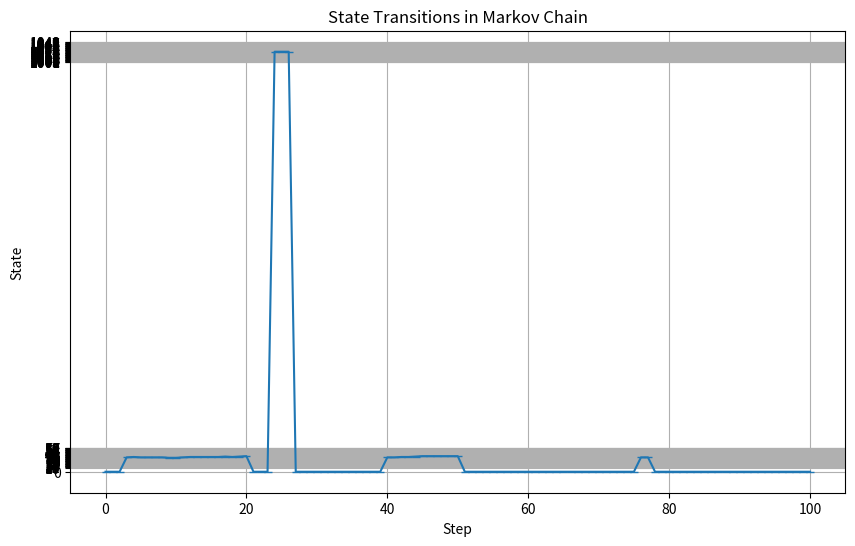

Generate this figure with matplotlib:
import numpy as np
import random
import matplotlib.pyplot as plt
import sys
sys.path.insert(0, 'DIAMOND')

class Traffic_Probability_Model:
    def __init__(self,     transition_matrix_properties = {
                                    'mice_start_from' : 10,
                                    'elephent_start_from' : 1000,

                                    'p_mice' : 0.05,
                                    'p_elephent' : 0.05,
                                    'p_idle' : 0.9,

                                    'p_finish' : 0.1,
                                    'p_same' : 0.5,
                                    'p_minus' : 0.2,
                                    'p_plus' : 0.2,
                                    'Num_of_states': 101                           
    }):
        
        """
        Initializes the Markov chain.
        
        :param transition_matrix: 2D NumPy array representing the transition probabilities between states.
        :param states: List of possible states.
        :param initial_state: (Optional) Initial state. If None, a random state is chosen.
        """
        if type(transition_matrix_properties) != dict:
            self.transition_matrix = np.array(transition_matrix_properties)
        else:
            self.transition_matrix = self.create_transition_matrix( 
                                                                    mice_start_from = transition_matrix_properties['mice_start_from'],
                                                                    elephent_start_from = transition_matrix_properties['elephent_start_from'],

                                                                    p_mice = transition_matrix_properties['p_mice'],
                                                                    p_elephent = transition_matrix_properties['p_elephent'],
                                                                    p_idle = transition_matrix_properties['p_idle'],

                                                                    p_finish = transition_matrix_properties['p_finish'],
                                                                    p_same = transition_matrix_properties['p_same'],
                                                                    p_minus = transition_matrix_properties['p_minus'],
                                                                    p_plus = transition_matrix_properties['p_plus'],
                                                                    
                                                                    Num_of_states = transition_matrix_properties['Num_of_states'])

        self.states = [0] + [i + transition_matrix_properties['mice_start_from'] for i in range(0,int((transition_matrix_properties['Num_of_states']-1)/2))] + [i + transition_matrix_properties['elephent_start_from'] for i in range(0,int((transition_matrix_properties['Num_of_states']-1)/2))]
        self.state = 0

    def step(self):
        """
        Takes one step in the Markov Chain by transitioning to the next state based on the transition matrix.
        """
        current_state_index = self.states.index(self.state)
        next_state_index = np.random.choice(len(self.states), p=self.transition_matrix[current_state_index])
        self.state = self.states[next_state_index]
        return self.state
    
    def simulate(self, num_steps):
        """
        Simulates the Markov Chain for a given number of steps.
        
        :param num_steps: The number of steps to simulate.
        :return: A list of states visited during the simulation.
        """
        state_history = [self.state]
        for _ in range(num_steps):
            self.step()
            state_history.append(self.state)
        return state_history
    
    def create_transition_matrix(self,
                                mice_start_from = 10,
                                elephent_start_from = 1000,
                                p_mice = 0.05,
                                p_elephent = 0.05,
                                p_idle = 0.9,

                                p_finish = 0.1,
                                p_same = 0.5,
                                p_minus = 0.2,
                                p_plus = 0.2,
                                
                                Num_of_states = 11
                                ):


        #states
        state_zero = ['State_0']
        state_mice = [f'State_{state}'  for state in range(mice_start_from,int(mice_start_from+(Num_of_states-1)/2))]
        states_elephent = [f'State_{state}'  for state in range(elephent_start_from,int(elephent_start_from+(Num_of_states-1)/2))]
        states = state_zero + state_mice + states_elephent
        
        # transition_matrix = np.zeros([Num_of_states,Num_of_states])
        center_state_mice = int(len(state_mice)/2 )+1
        center_state_elephent = int(len(state_mice)  + len(states_elephent)/2 )+1
        
        # fisrt row
        fisrt = np.zeros([1,Num_of_states])
        fisrt[0,center_state_mice] = p_mice
        fisrt[0,center_state_elephent] = p_elephent

        # mice
        mice = np.zeros([len(state_mice),Num_of_states]) * p_same
        mice[:,0] = p_finish
        mice[0,2] = 2*p_plus
        mice[-1,mice.shape[0]-1] = 2*p_minus
        for n in range(1,mice.shape[0]-1):
            mice[n,n] = p_minus
            mice[n,n+2] = p_plus

        #elephent
        elephent = np.zeros([len(state_mice),Num_of_states]) * p_same
        elephent[:,0] = p_finish
        elephent[0,1+mice.shape[0]+1] = 2*p_plus
        elephent[-1,-2] = 2*p_minus
        for n in range(1,elephent.shape[0]-1):
            elephent[n,n+mice.shape[0]] = p_minus
            elephent[n,n+mice.shape[0]+2] = p_plus

        transition_matrix = np.concatenate((fisrt,mice,elephent), axis=0)
        np.fill_diagonal(transition_matrix, p_same)
        transition_matrix[0,0] = p_idle
        
        # np.sum(np.array(transition_matrix), axis=1) # make sure all rows sum to 1
        return transition_matrix

if __name__ == "__main__":
    '''# Example of usage

    # Define the transition matrix
    # Example: A 3-state Markov chain with the following transition probabilities
    # State 0 -> State 0: 0.6, State 0 -> State 1: 0.4
    # State 1 -> State 0: 0.7, State 1 -> State 1: 0.3
    # State 2 -> State 0: 0.2, State 2 -> State 2: 0.8
    transition_matrix = [
        [0.6, 0.4, 0.0],
        [0.7, 0.3, 0.0],
        [0.2, 0.0, 0.8]
    ]



    p_mice = 0.05
    p_elephent = 0.05
    p_idle = 0.9

    p_finish = 0.1
    p_same = 0.5
    p_minus = 0.2
    p_plus = 0.2

    transition_matrix = np.array([
                                    [ p_idle  ,     0           , p_mice    , 0         , 0         , p_elephent,       0],  # State 0
                                    
                                    [ p_finish,     p_same      , 2*p_plus  , 0         , 0         , 0,                0],  # State 10
                                    [ p_finish,     p_minus     , p_same    , p_plus    , 0         , 0,                0],  # State 11  
                                    [ p_finish,     0           , 2*p_minus , p_same    , 0         , 0,                0],  # State 12
                                    
                                    [ p_finish,     0           , 0         , 0         , p_same    , 2*p_plus,         0],  # State 100
                                    [ p_finish,     0           , 0         , 0         , p_minus   , p_same, p_plus     ],  # State 101
                                    [ p_finish,     0           , 0         , 0         , 0         , 2*p_minus, p_same  ],  # State 102                                                  
    ])

    np.sum(np.array(transition_matrix), axis=1) # make sure all rows sum to 1
    '''

    transition_matrix_properties = {
                                    'mice_start_from' : 10,
                                    'elephent_start_from' : 1000,

                                    'p_mice' : 0.05,
                                    'p_elephent' : 0.05,
                                    'p_idle' : 0.9,

                                    'p_finish' : 0.1,
                                    'p_same' : 0.5,
                                    'p_minus' : 0.2,
                                    'p_plus' : 0.2,
                                    'Num_of_states': 101                           
    }


    mc = Traffic_Probability_Model(transition_matrix_properties)

    # Simulate the Markov Chain for 50 steps
    num_steps = 100
    state_history = mc.simulate(num_steps)

    # Optionally, plot the state transitions
    plt.figure(figsize=(10, 6))
    plt.plot(state_history, marker='_')
    plt.title("State Transitions in Markov Chain")
    plt.xlabel("Step")
    plt.ylabel("State")
    plt.yticks(mc.states)  # Use state names for the y-axis
    plt.grid(True)
    plt.savefig('Probability_Model')